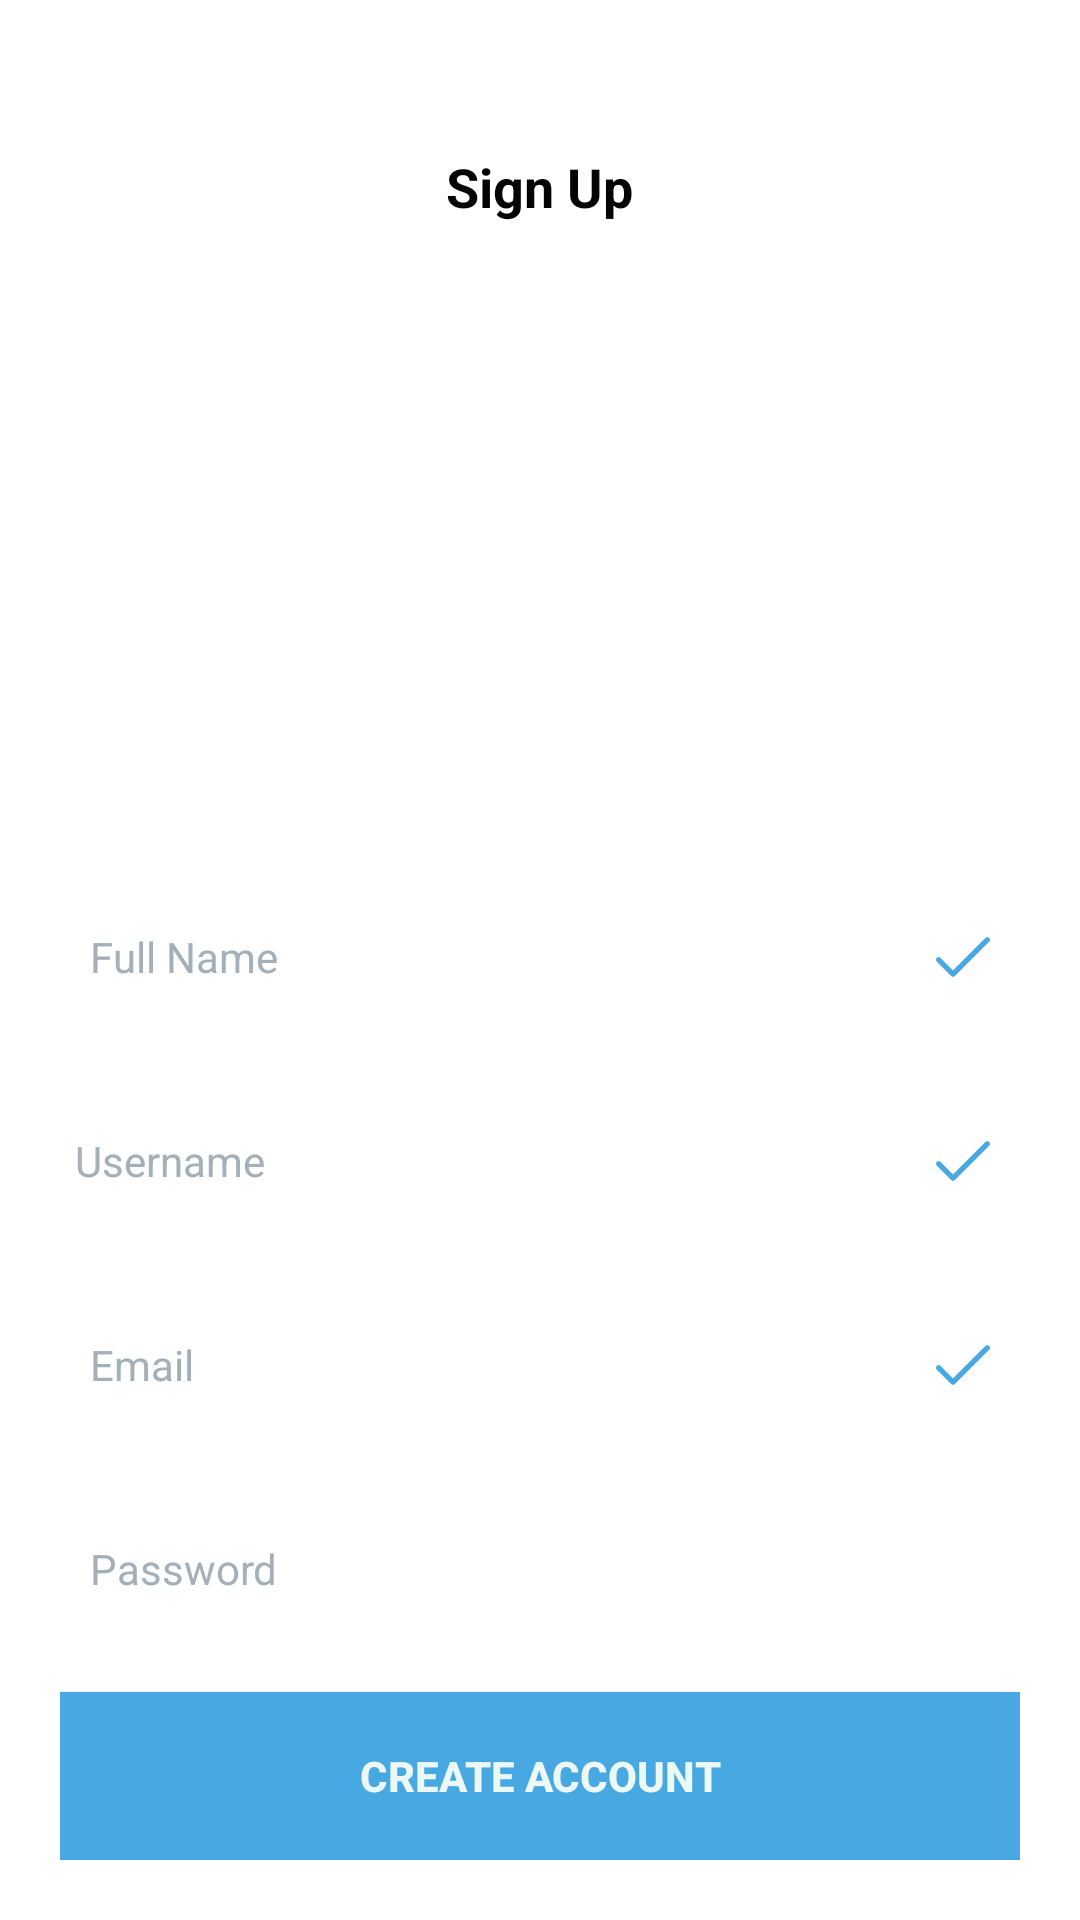

Android layout source for this screen:
<!-- AndroidManifest.xml: application theme AppTheme -->
<!-- res/layout/fr_sign_up.xml -->
<?xml version="1.0" encoding="utf-8"?>
<RelativeLayout xmlns:android="http://schemas.android.com/apk/res/android"
    xmlns:app="http://schemas.android.com/apk/res-auto"
    xmlns:tools="http://schemas.android.com/tools"
    android:layout_width="match_parent"
    android:layout_height="match_parent"
    android:background="@android:color/white"
    tools:context=".fragment.Fr_SignUp">

    <LinearLayout
        android:layout_width="wrap_content"
        android:layout_height="wrap_content"
        android:layout_centerHorizontal="true"
        android:layout_marginTop="40dp"
        android:orientation="vertical">


        <TextView
            android:layout_width="wrap_content"
            android:layout_height="wrap_content"
            android:layout_gravity="center"
            android:layout_marginTop="10dp"
            android:text="Sign Up"
            android:textSize="18sp"
            android:textColor="@color/DarkTextColor"
            android:textStyle="bold"
            />


    </LinearLayout>


    <LinearLayout
        android:layout_width="match_parent"
        android:layout_height="wrap_content"
        android:layout_alignParentBottom="true"
        android:layout_marginLeft="20dp"
        android:layout_marginRight="20dp"
        android:layout_marginBottom="20dp"
        android:orientation="vertical">

        <RelativeLayout
            android:layout_width="match_parent"
            android:layout_height="54dp"
            android:layout_marginBottom="14dp"
            android:background="@drawable/bg_border"
            android:padding="10dp">


            <EditText
                android:layout_width="match_parent"
                android:layout_height="match_parent"
                android:layout_centerVertical="true"
                android:background="@android:color/transparent"
                android:gravity="center|left"
                android:hint="Full Name"
                android:textColorHint="@color/text_hint"
                android:textSize="14sp" />

            <ImageView
                android:layout_width="wrap_content"
                android:layout_height="wrap_content"
                android:layout_alignParentEnd="true"
                android:layout_alignParentRight="true"
                android:layout_centerVertical="true"
                android:src="@drawable/ic_checkmark" />

        </RelativeLayout>

        <LinearLayout
            android:layout_width="match_parent"
            android:layout_height="54dp"
            android:layout_marginBottom="14dp"
            android:background="@drawable/bg_border"
            android:orientation="horizontal">

            <RelativeLayout
                android:layout_width="0dp"
                android:layout_height="match_parent"
                android:layout_weight="1"
                android:paddingTop="10dp"
                android:paddingEnd="10dp"
                android:paddingRight="10dp"
                android:paddingBottom="10dp">

                <EditText
                    android:layout_width="match_parent"
                    android:layout_height="match_parent"
                    android:layout_centerVertical="true"
                    android:layout_marginLeft="5dp"
                    android:background="@android:color/transparent"
                    android:gravity="center|left"
                    android:hint="Username"
                    android:textColorHint="@color/text_hint"
                    android:textSize="14sp" />

                <ImageView
                    android:layout_width="wrap_content"
                    android:layout_height="wrap_content"
                    android:layout_alignParentEnd="true"
                    android:layout_alignParentRight="true"
                    android:layout_centerVertical="true"
                    android:src="@drawable/ic_checkmark" />

            </RelativeLayout>
        </LinearLayout>

        <RelativeLayout
            android:layout_width="match_parent"
            android:layout_height="54dp"
            android:layout_marginBottom="14dp"
            android:background="@drawable/bg_border"
            android:padding="10dp">


            <EditText
                android:layout_width="match_parent"
                android:layout_height="match_parent"
                android:layout_centerVertical="true"
                android:background="@android:color/transparent"
                android:gravity="center|left"
                android:hint="Email"
                android:inputType="textEmailAddress"
                android:textColorHint="@color/text_hint"
                android:textSize="14sp" />

            <ImageView
                android:layout_width="wrap_content"
                android:layout_height="wrap_content"
                android:layout_alignParentEnd="true"
                android:layout_alignParentRight="true"
                android:layout_centerVertical="true"
                android:src="@drawable/ic_checkmark" />

        </RelativeLayout>

        <RelativeLayout
            android:layout_width="match_parent"
            android:layout_height="54dp"
            android:layout_marginBottom="14dp"
            android:background="@drawable/bg_border"
            android:padding="10dp">


            <EditText
                android:id="@+id/Password"
                android:layout_width="match_parent"
                android:layout_height="match_parent"
                android:layout_centerVertical="true"
                android:background="@android:color/transparent"
                android:gravity="center|left"
                android:hint="Password"
                android:inputType="textPassword"
                android:textColor="#09d099"
                android:textColorHint="@color/text_hint"
                android:textSize="14sp" />


        </RelativeLayout>

        <Button
            android:id="@+id/CreateAccount"
            android:layout_width="match_parent"
            android:layout_height="56dp"
            android:background="@color/colorAccent"
            android:text="Create account"
            android:textColor="@color/text_white"
            android:textSize="14sp"
            android:textStyle="bold" />

    </LinearLayout>

</RelativeLayout>
<!-- resources referenced by this layout -->
<resources>
  <color name="DarkTextColor">#040404</color>
  <color name="colorAccent">#48A8E1</color>
  <color name="text_hint">#a3b0ba</color>
  <color name="text_white">#ebf8f5</color>
  <!-- drawable ic_checkmark (drawable) -->
  <vector xmlns:android="http://schemas.android.com/apk/res/android"
      android:width="18dp"
      android:height="18dp"
      android:viewportWidth="512"
      android:viewportHeight="512">
    <path
        android:fillColor="#48A8E1"
        android:pathData="M504.502,75.496c-9.997,-9.998 -26.205,-9.998 -36.204,0L161.594,382.203L43.702,264.311c-9.997,-9.998 -26.205,-9.997 -36.204,0c-9.998,9.997 -9.998,26.205 0,36.203l135.994,135.992c9.994,9.997 26.214,9.99 36.204,0L504.502,111.7C514.5,101.703 514.499,85.494 504.502,75.496z"/>
  </vector>
  <style name="AppTheme" parent="Theme.AppCompat.Light.DarkActionBar">
          
          <item name="colorAccent">@color/colorAccent</item>
          <item name="colorPrimaryDark">@color/colorPrimaryDark</item>
          <item name="colorAccent">@color/colorAccent</item>
      </style>
  <color name="colorPrimaryDark">#5c2c2c</color>
</resources>
